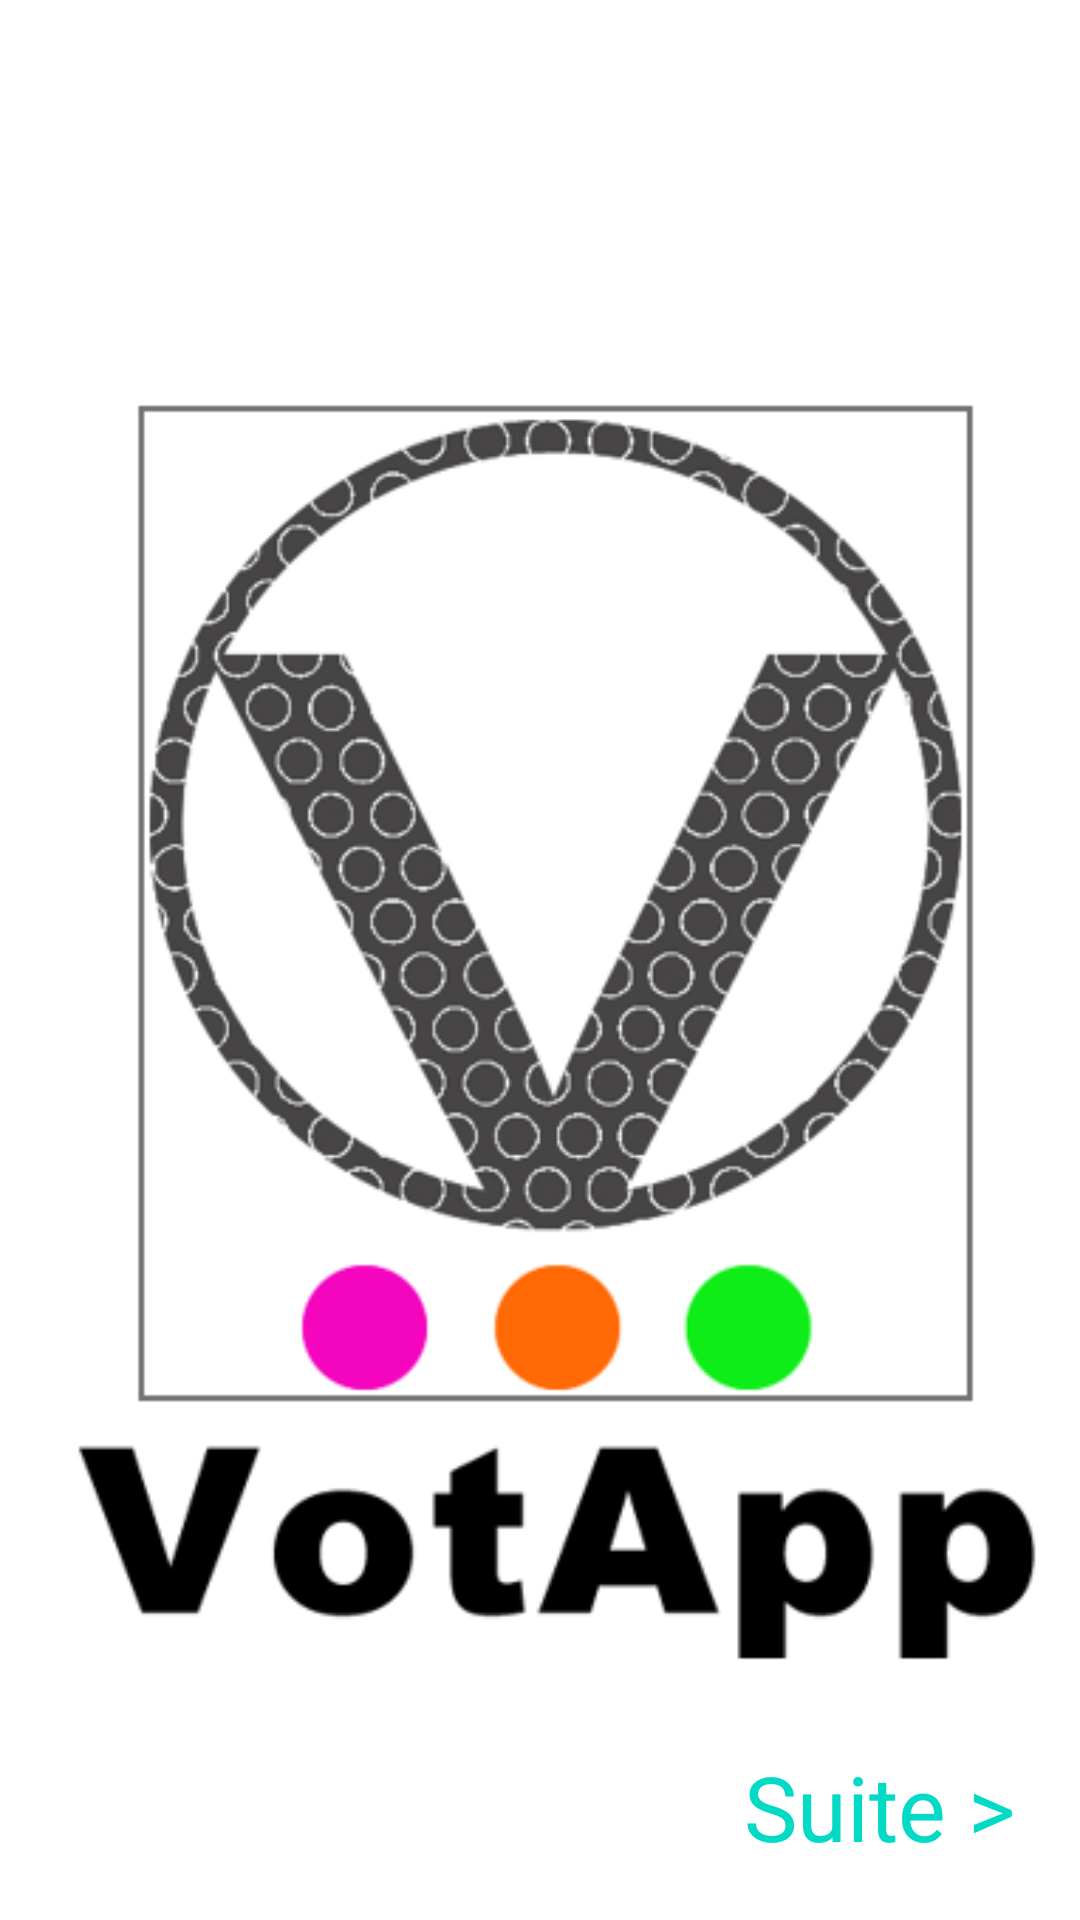

Here is an Android app screen rendered from its layout file. Give the layout XML and the strings, colors and styles it references.
<!-- AndroidManifest.xml: application theme Theme.VotApp -->
<!-- res/layout/activity_main.xml -->
<?xml version="1.0" encoding="utf-8"?>
<androidx.constraintlayout.widget.ConstraintLayout xmlns:android="http://schemas.android.com/apk/res/android"
    xmlns:app="http://schemas.android.com/apk/res-auto"
    xmlns:tools="http://schemas.android.com/tools"
    android:layout_width="match_parent"
    android:layout_height="match_parent"
    tools:context=".MainActivity"
    >

    <ImageView
        android:id="@+id/imageView"
        android:layout_width="match_parent"
        android:layout_height="match_parent"
        android:src="@drawable/votapp"
        tools:layout_editor_absoluteX="-26dp"
        tools:layout_editor_absoluteY="-27dp" />

    <TextView

        android:id="@+id/suite"
        android:layout_width="176dp"
        android:layout_height="47dp"
        android:layout_marginStart="248dp"
        android:backgroundTint="@color/teal_200"
        android:gravity="center_vertical"
        android:text="@string/suiteHyp"
        android:textColor="@color/teal_200"
        android:textSize="30sp"
        app:layout_constraintBottom_toBottomOf="parent"


        app:layout_constraintHorizontal_bias="0.011"
        app:layout_constraintLeft_toLeftOf="parent"
        app:layout_constraintRight_toRightOf="parent"
        app:layout_constraintStart_toStartOf="@+id/imageView"
        app:layout_constraintTop_toTopOf="parent"

        app:layout_constraintVertical_bias="0.976" />

</androidx.constraintlayout.widget.ConstraintLayout>

<!-- resources referenced by this layout -->
<resources>
  <color name="teal_200">#FF03DAC5</color>
  <!-- drawable votapp: png bitmap (drawable, 60408 bytes) -->
  <string name="suiteHyp"> Suite  &gt;</string>
  <style name="Theme.VotApp" parent="Theme.MaterialComponents.DayNight.DarkActionBar">
          
          <item name="colorPrimary">@color/purple_500</item>
          <item name="colorPrimaryVariant">@color/purple_700</item>
          <item name="colorOnPrimary">@color/white</item>
          <item name="colorControlActivated"> @color/pink</item>
          
          <item name="colorSecondary">@color/teal_200</item>
          <item name="colorSecondaryVariant">@color/teal_700</item>
          <item name="colorOnSecondary">@color/black</item>
  
          
          <item name="android:statusBarColor">?attr/colorPrimaryVariant</item>
          
  
      </style>
  <color name="purple_500">#FF6200EE</color>
  <color name="purple_700">#FF3700B3</color>
  <color name="white">#FFFFFFFF</color>
  <color name="pink">#BC50EF</color>
  <color name="teal_700">#FF018786</color>
  <color name="black">#FF000000</color>
</resources>
